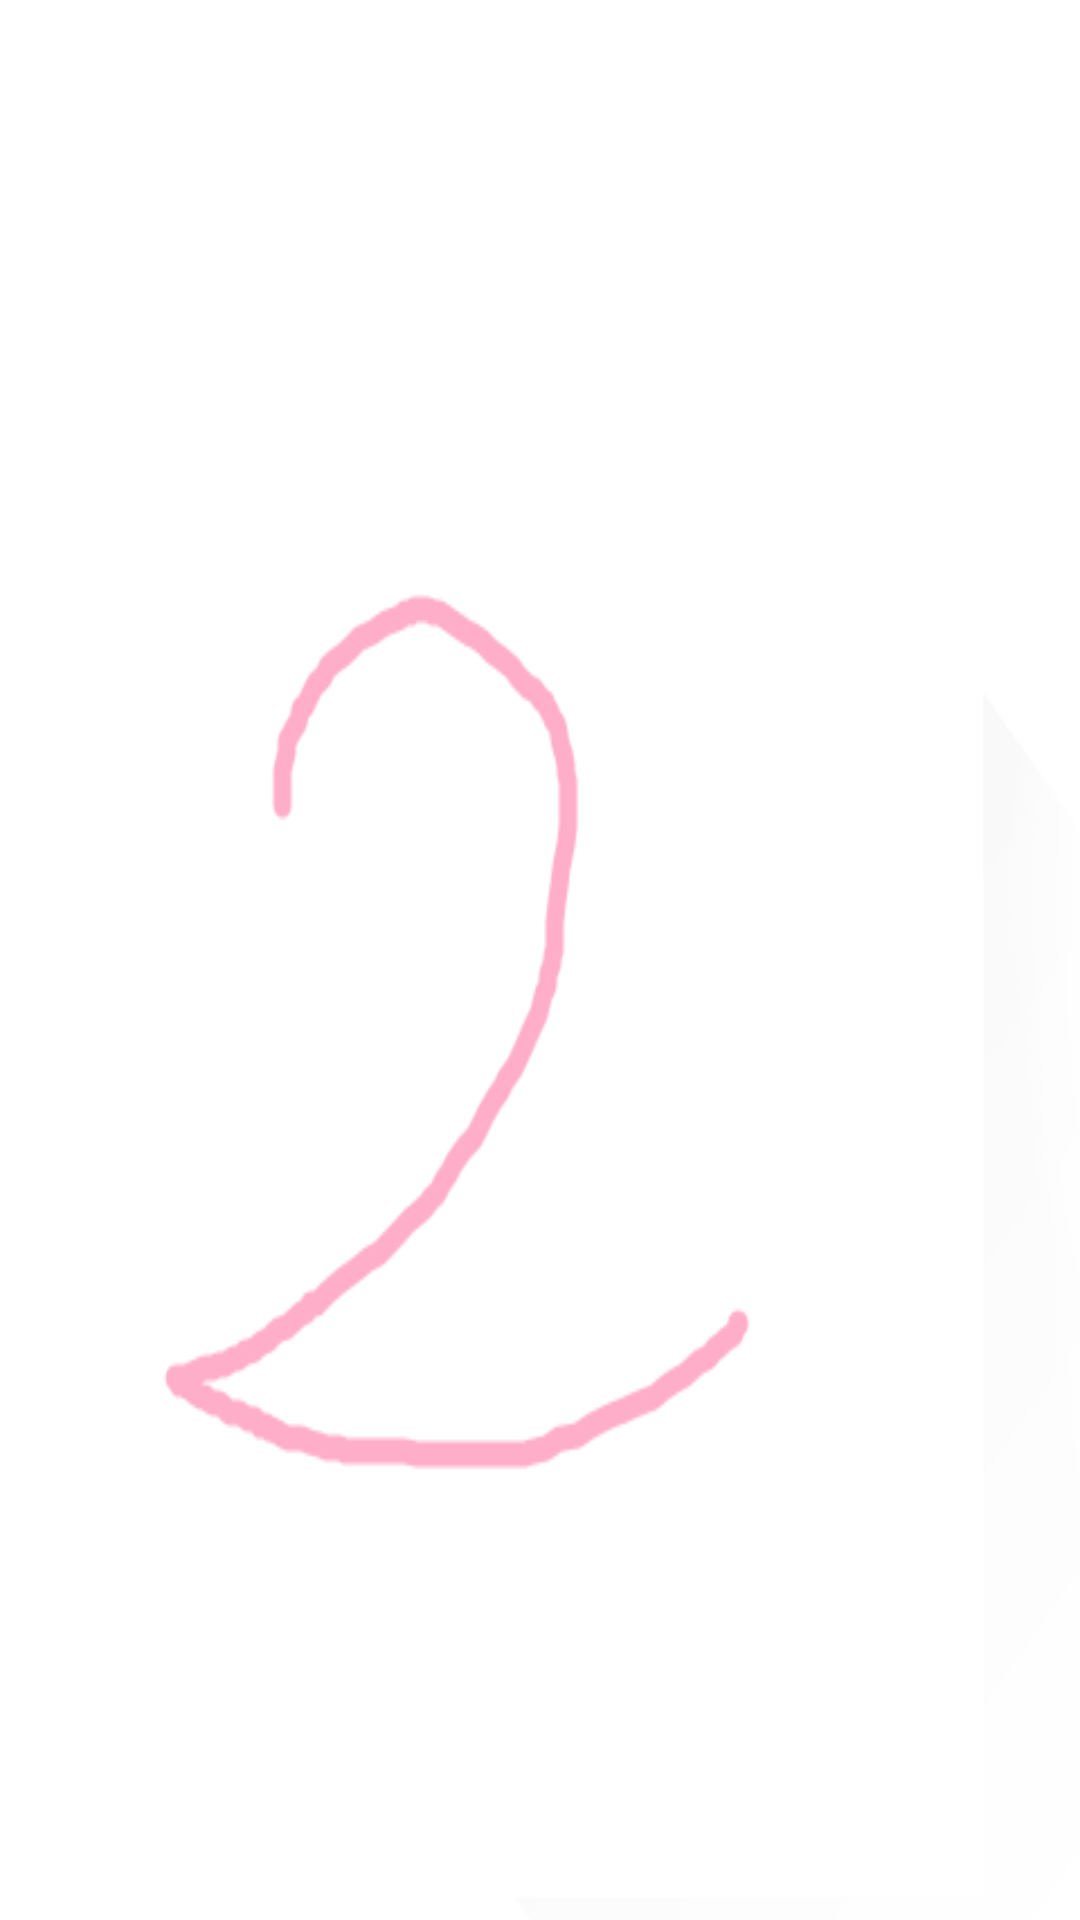

Here is an Android app screen rendered from its layout file. Give the layout XML and the strings, colors and styles it references.
<!-- AndroidManifest.xml: application theme AppTheme -->
<!-- res/layout/activity_guide_list2.xml -->
<?xml version = "1.0" encoding = "utf-8"?>

<LinearLayout xmlns:android = "http://schemas.android.com/apk/res/android"
    android:orientation = "vertical"
    android:layout_width = "fill_parent"
    android:layout_height = "fill_parent"
    android:background = "@android:color/transparent">
    <ImageView
        android:layout_width = "fill_parent"
        android:layout_height = "fill_parent"
        android:background = "@drawable/mini_guid02">
    </ImageView>
</LinearLayout>
<!-- resources referenced by this layout -->
<resources>
  <!-- drawable mini_guid02: png bitmap (drawable-hdpi, 14533 bytes) -->
  <style name="AppTheme" parent="AppBaseTheme">
          
      </style>
  <style name="AppBaseTheme" parent="android:Theme.Light">
          
      </style>
</resources>
